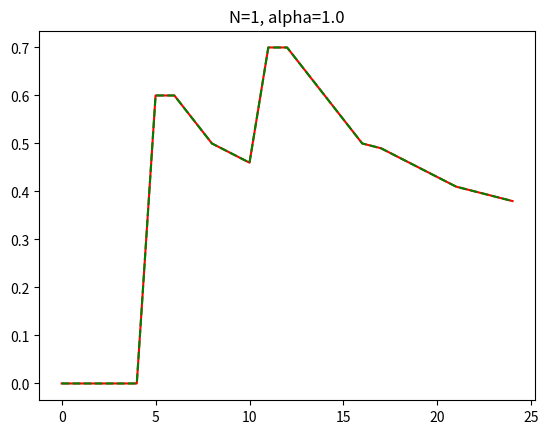
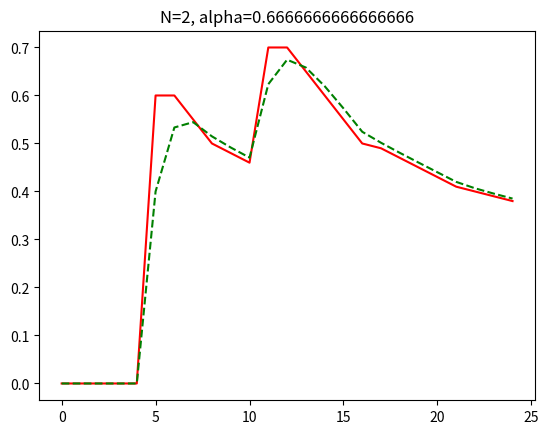
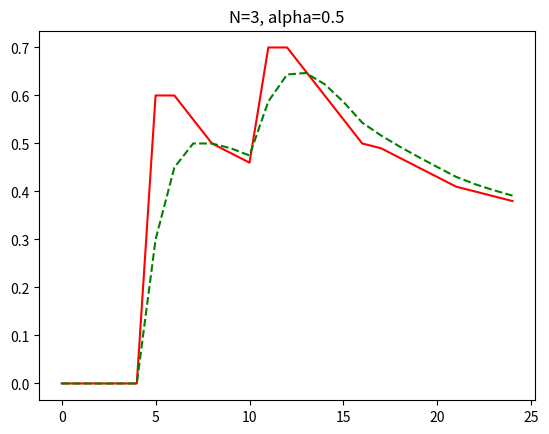
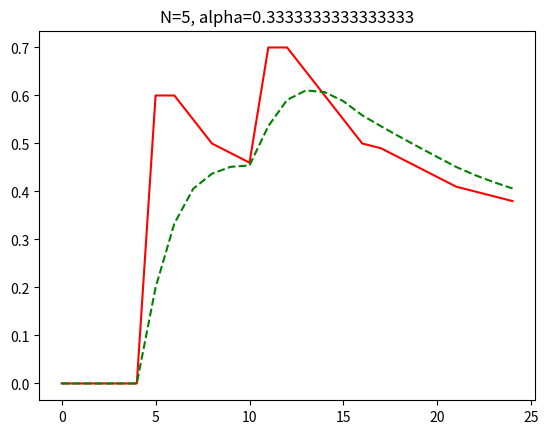
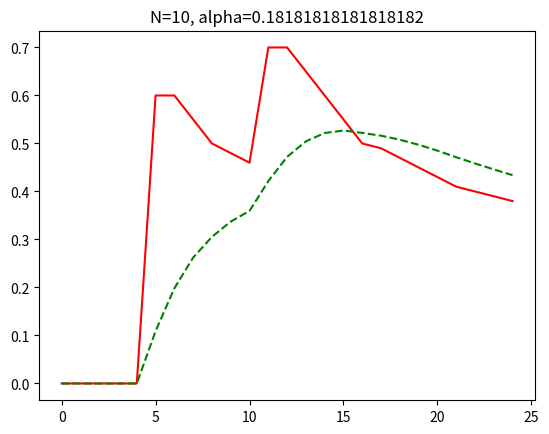
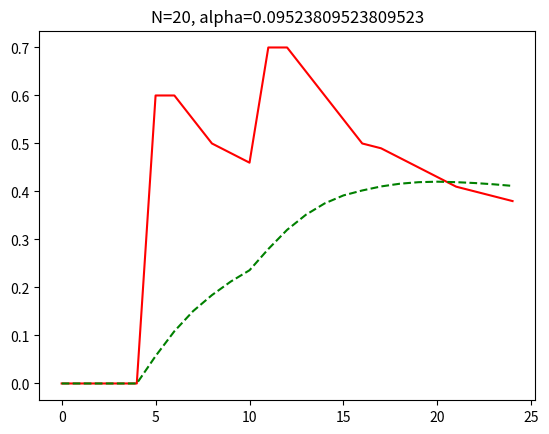

The matplotlib source for these figures, in order:
#!/usr/bin/env python3

import matplotlib.pyplot as plt

## fake data

stim = [ 0.0,
         0.0,
         0.0,
         0.0,
         0.0,
         0.6,
         0.6,
         0.55,
         0.5,
         0.48,
         0.46,
         0.7,
         0.7,
         0.65,
         0.6,
         0.55,
         0.5,
         0.49,
         0.47,
         0.45,
         0.43,
         0.41,
         0.4,
         0.39,
         0.38
]


def doplot(n):
    alpha = 2/(1+n)


    ma = []

    ema = 0.0

    for s in stim:
        ema = s*alpha + ema*(1-alpha)
        ma.append(ema)

    plt.figure()
    plt.title('N={}, alpha={}'.format(n, alpha))
    plt.plot(stim, 'r-')
    plt.plot(ma, 'g--')

doplot(1)
doplot(2)
doplot(3)
doplot(5)
doplot(10)
doplot(20)

plt.show()
